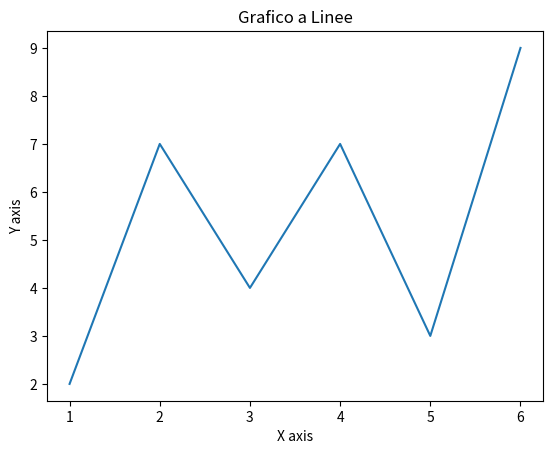

Python code for this plot:
import matplotlib.pyplot as plt

x = [1,2,3,4,5,6]
y = [2,7,4,7,3,9]

plt.figure()
plt.plot(x,y)
plt.title('Grafico a Linee')
plt.xlabel('X axis')
plt.ylabel('Y axis')
plt.show()

# plt.rcParams['figure.figsize'] = [10, 6]  
# # Imposta la dimensione predefinita delle figure

# plt.rcParams['figure.dpi'] = 100          
# # Imposta la risoluzione delle figure in DPI